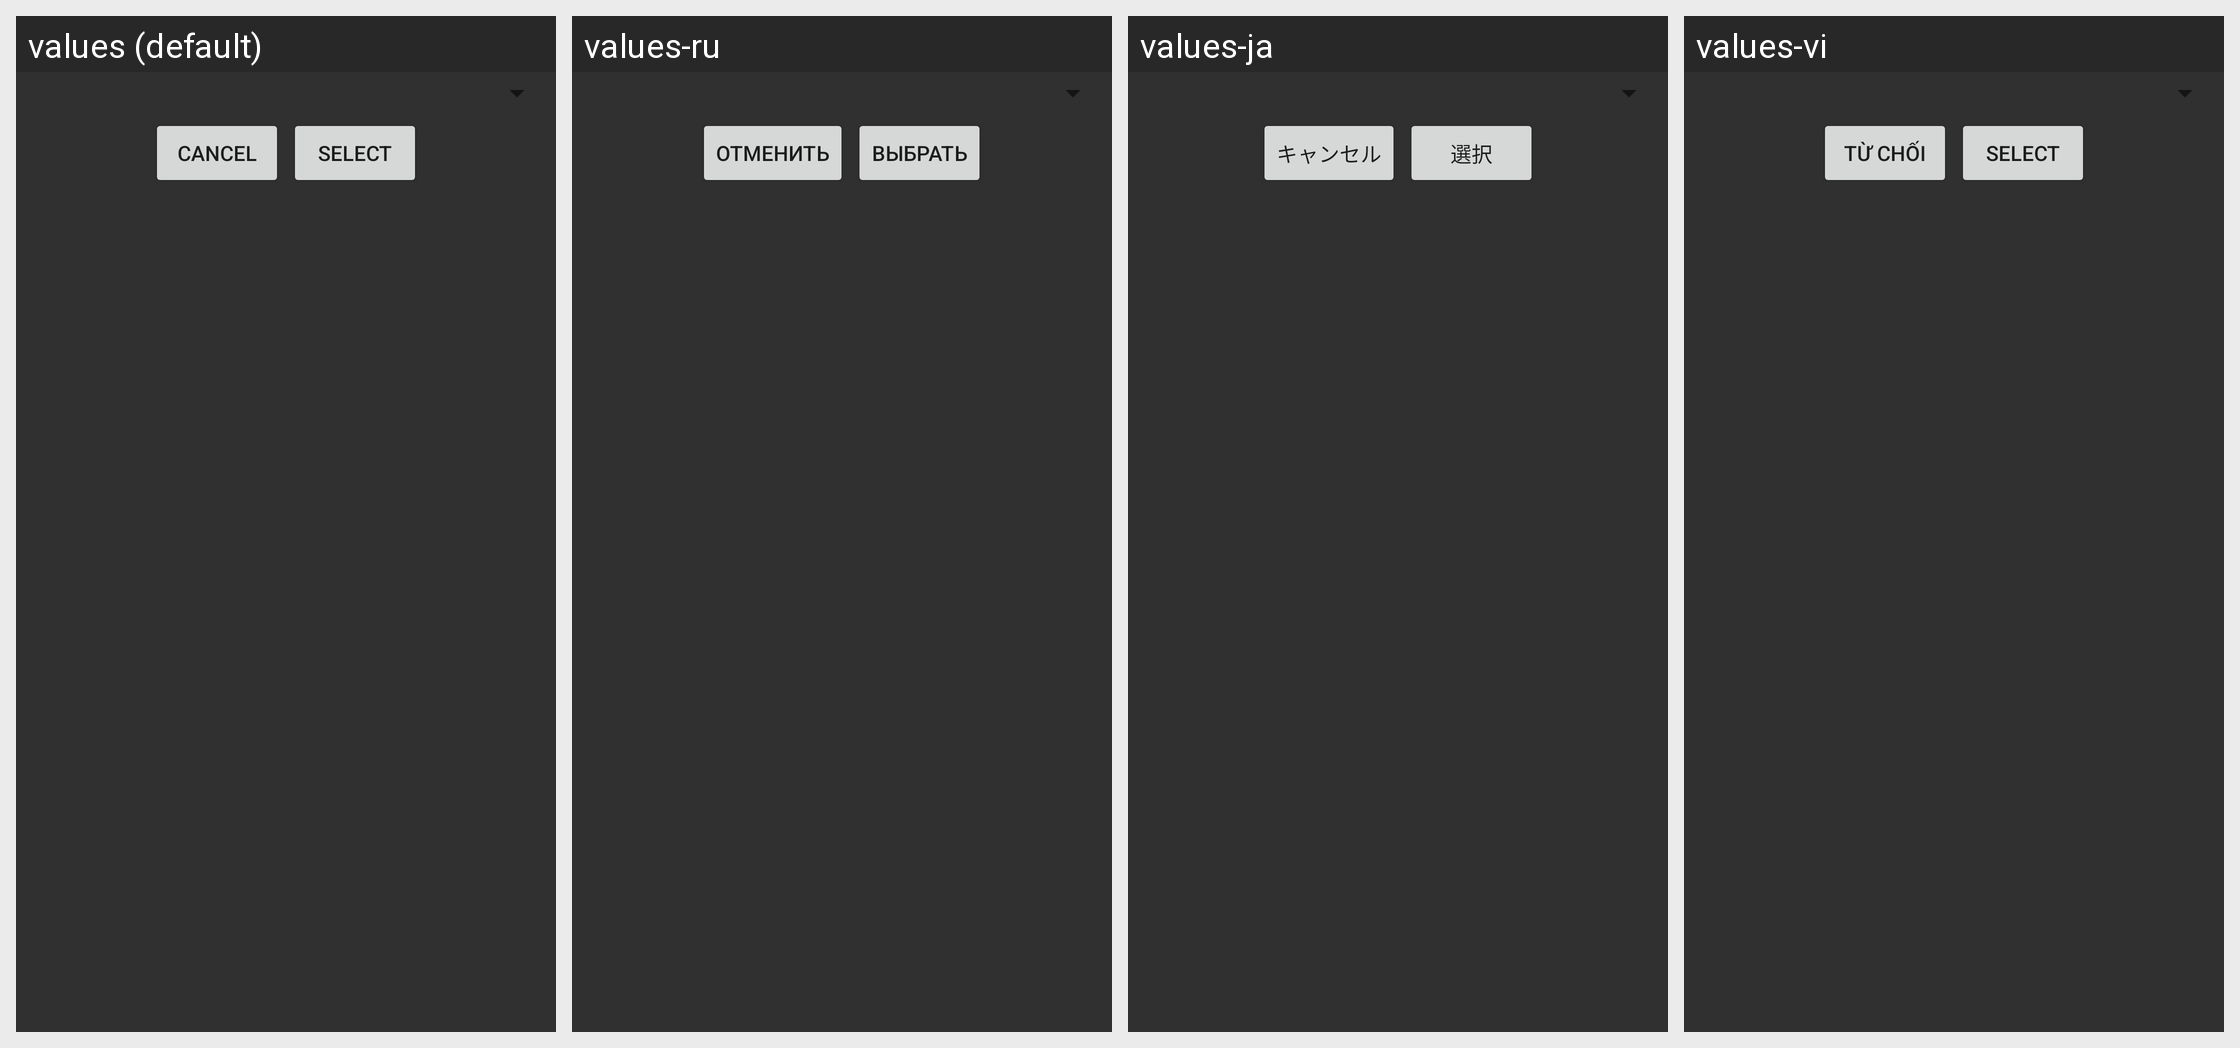

The same Android screen rendered under several of its app's locales, left to right. List the strings drawn on it with the default value and each locale's translation.
Android screen res/layout/fragment_choose_account.xml rendered under 4 locales, left to right: values (default), values-ru, values-ja, values-vi. Device: Nexus 5 (rendered at 1080×1920; each locale shown at half size, 540×960, under a caption strip naming it); theme AppTheme.
Other locales in the repository, not shown: values-de, values-fr, values-it, values-pl, values-pt, values-pt-rBR.
Strings drawn on this screen, with the default value and each locale's value (text and hints the layout hard-codes, and strings that could not be matched under every locale, appear in the picture but are not listed):

cancel
  values: Cancel
  values-ru: Отменить
  values-ja: キャンセル
  values-vi: Từ Chối

select_button
  values: Select
  values-ru: Выбрать
  values-ja: 選択
  values-vi: Select
